Photos from the image-classification dataset "indian_spices" in the GitHub repository lipika1911/mp. Its 12 classes are: caraway seeds, cinnamon stick, cloves, coriander seeds, cumin seeds, dry ginger, dry red chilly, fennel seeds, green cardamom, nutmeg, star anise, stone flowers.

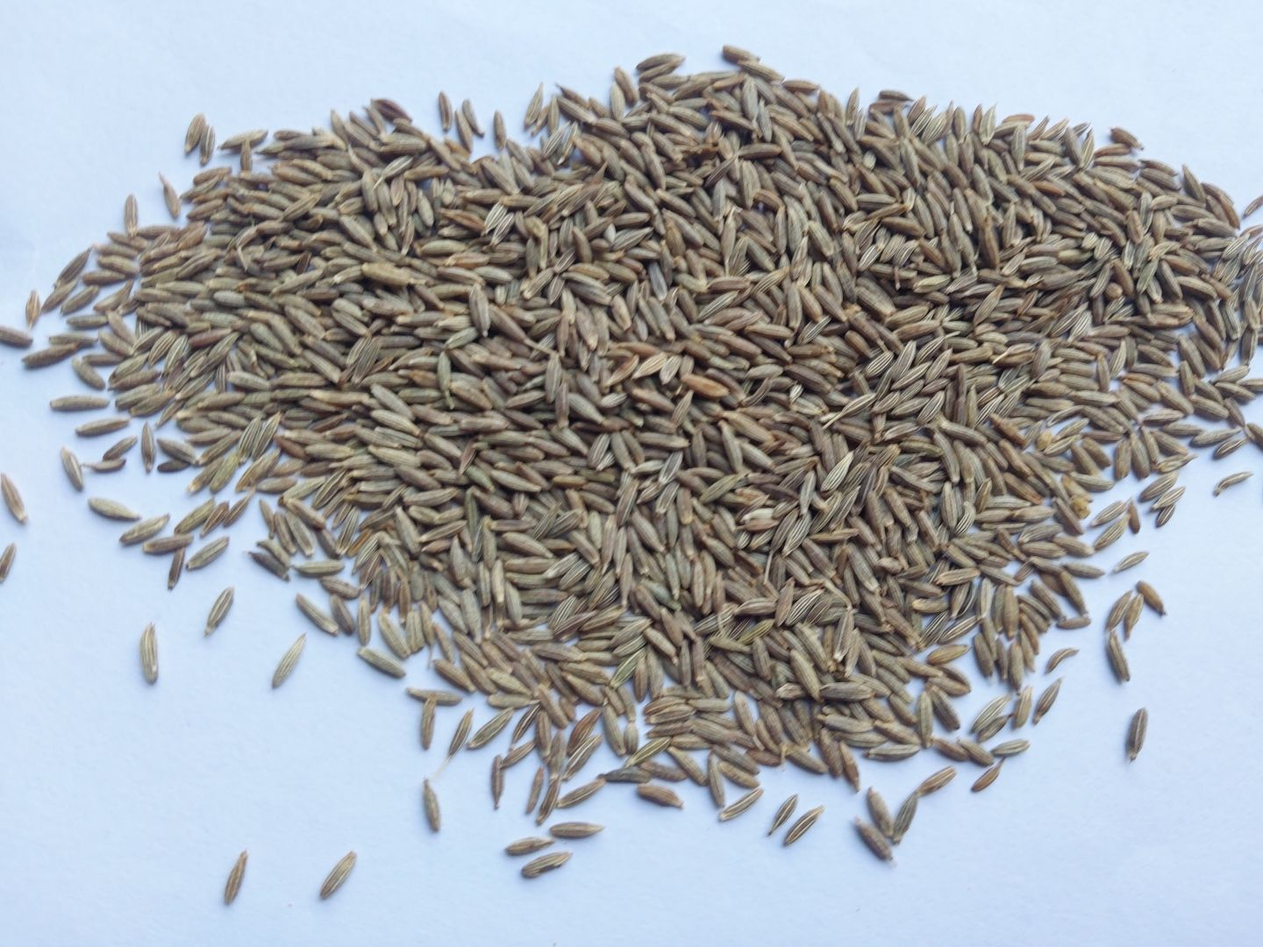
Label: cumin seeds

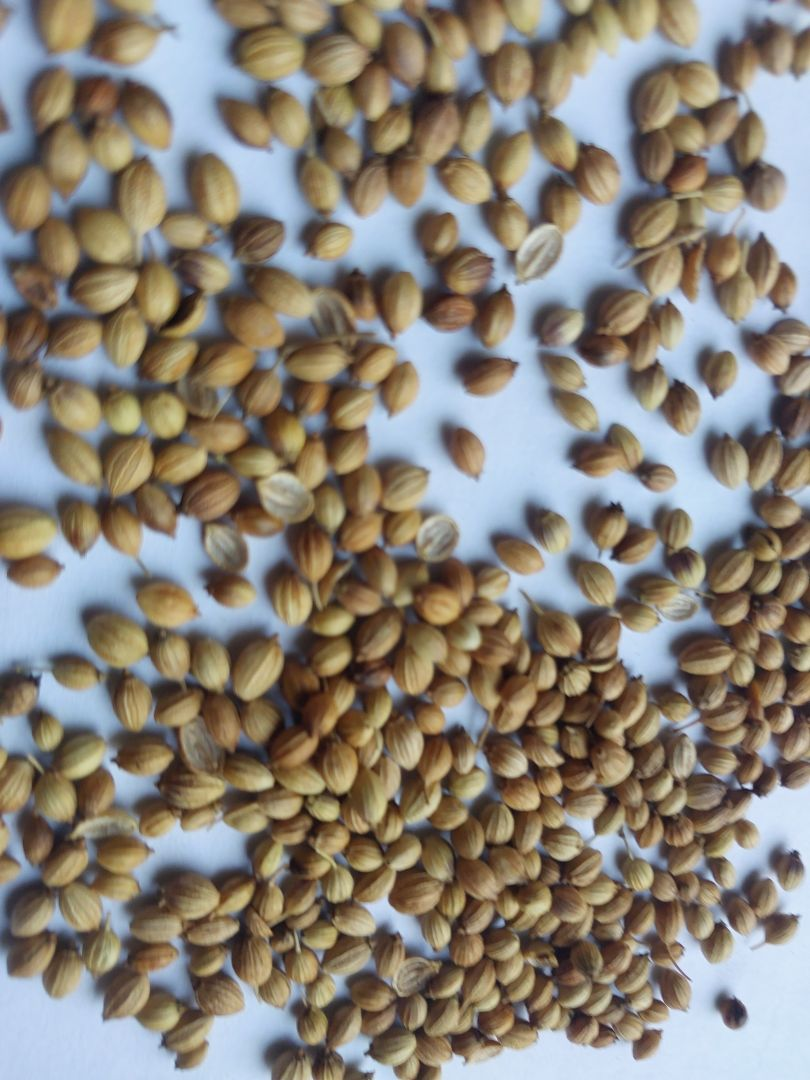
Label: coriander seeds

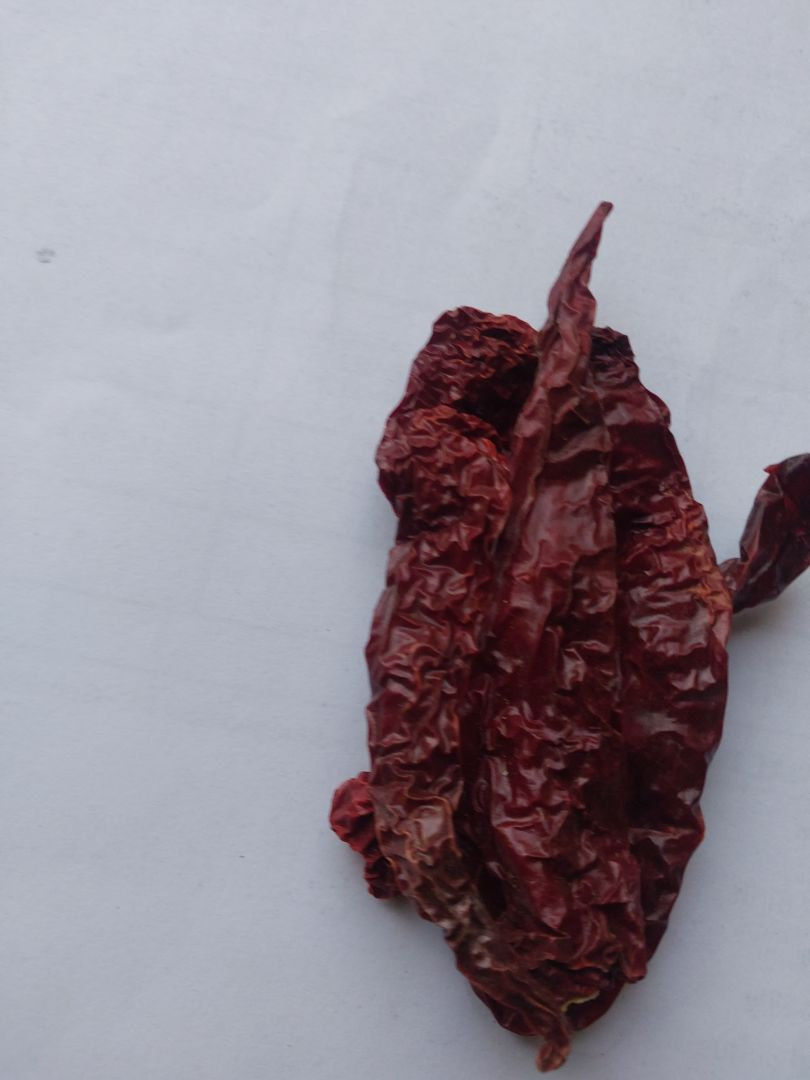
Label: dry red chilly

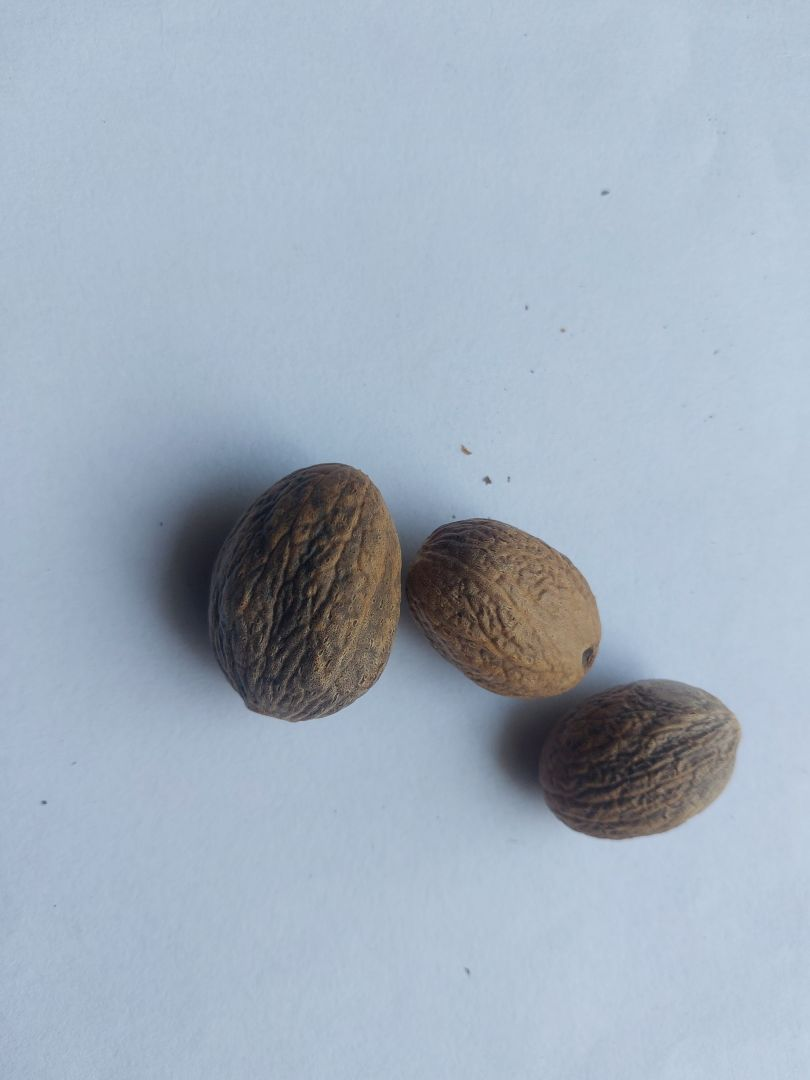
Label: nutmeg

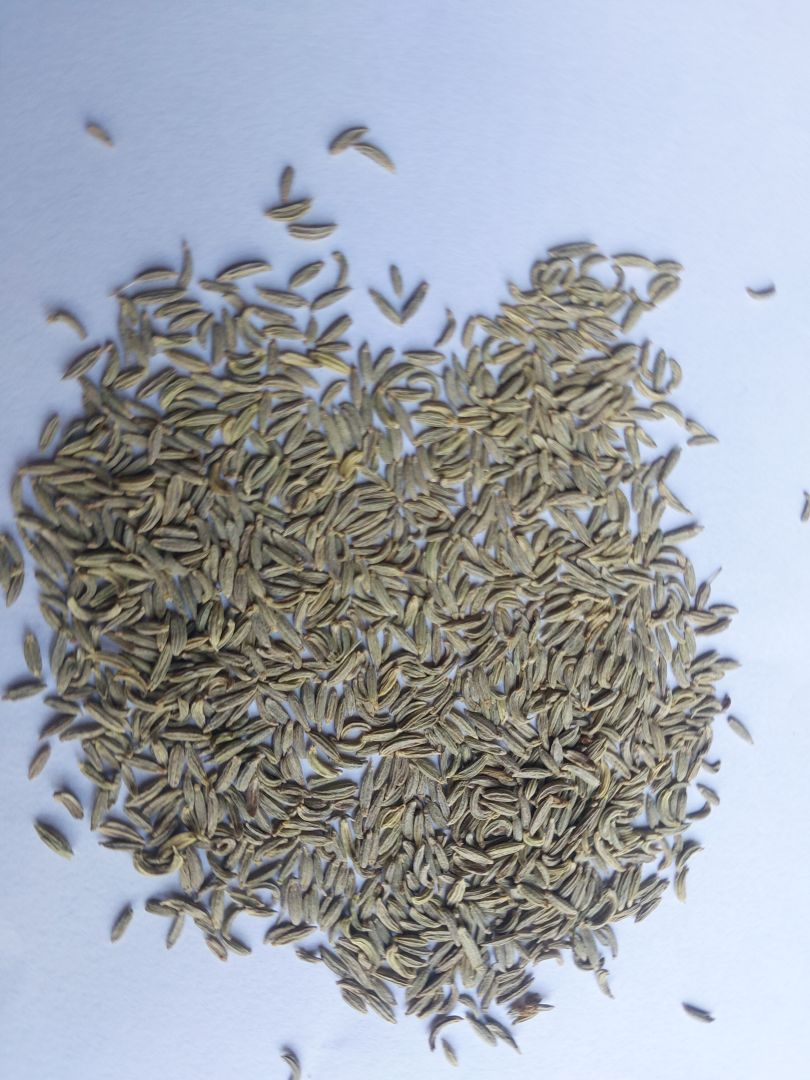
Label: fennel seeds

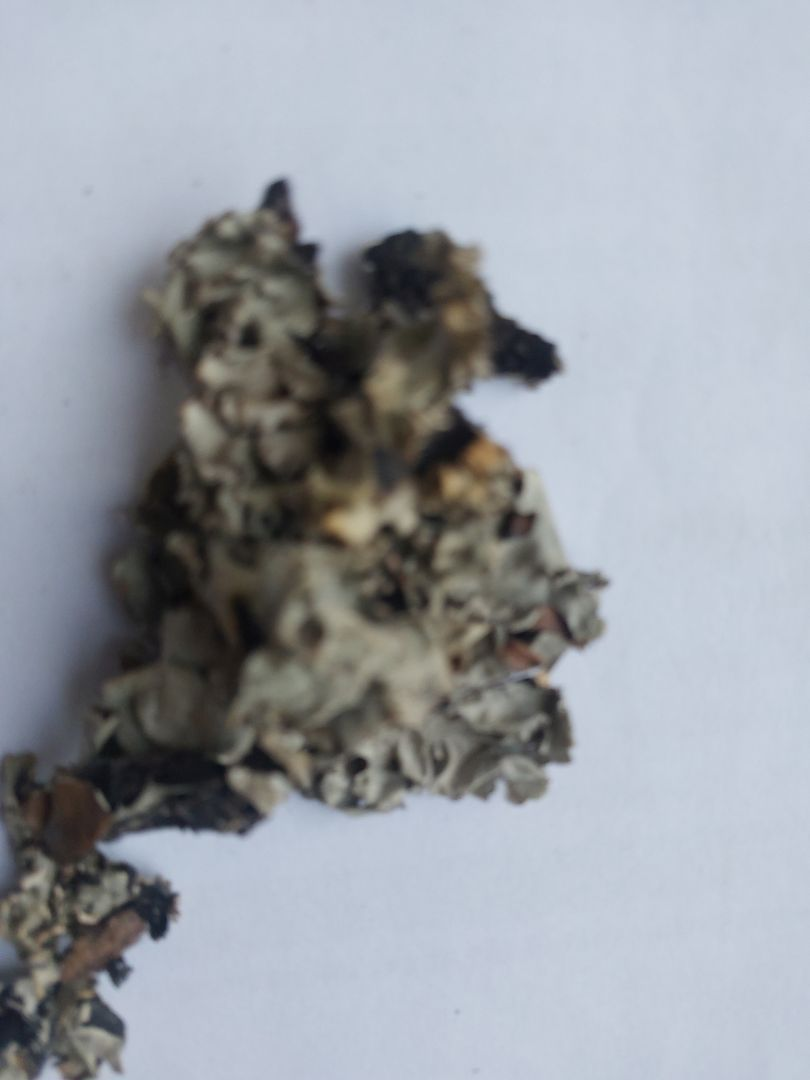
Label: stone flowers
